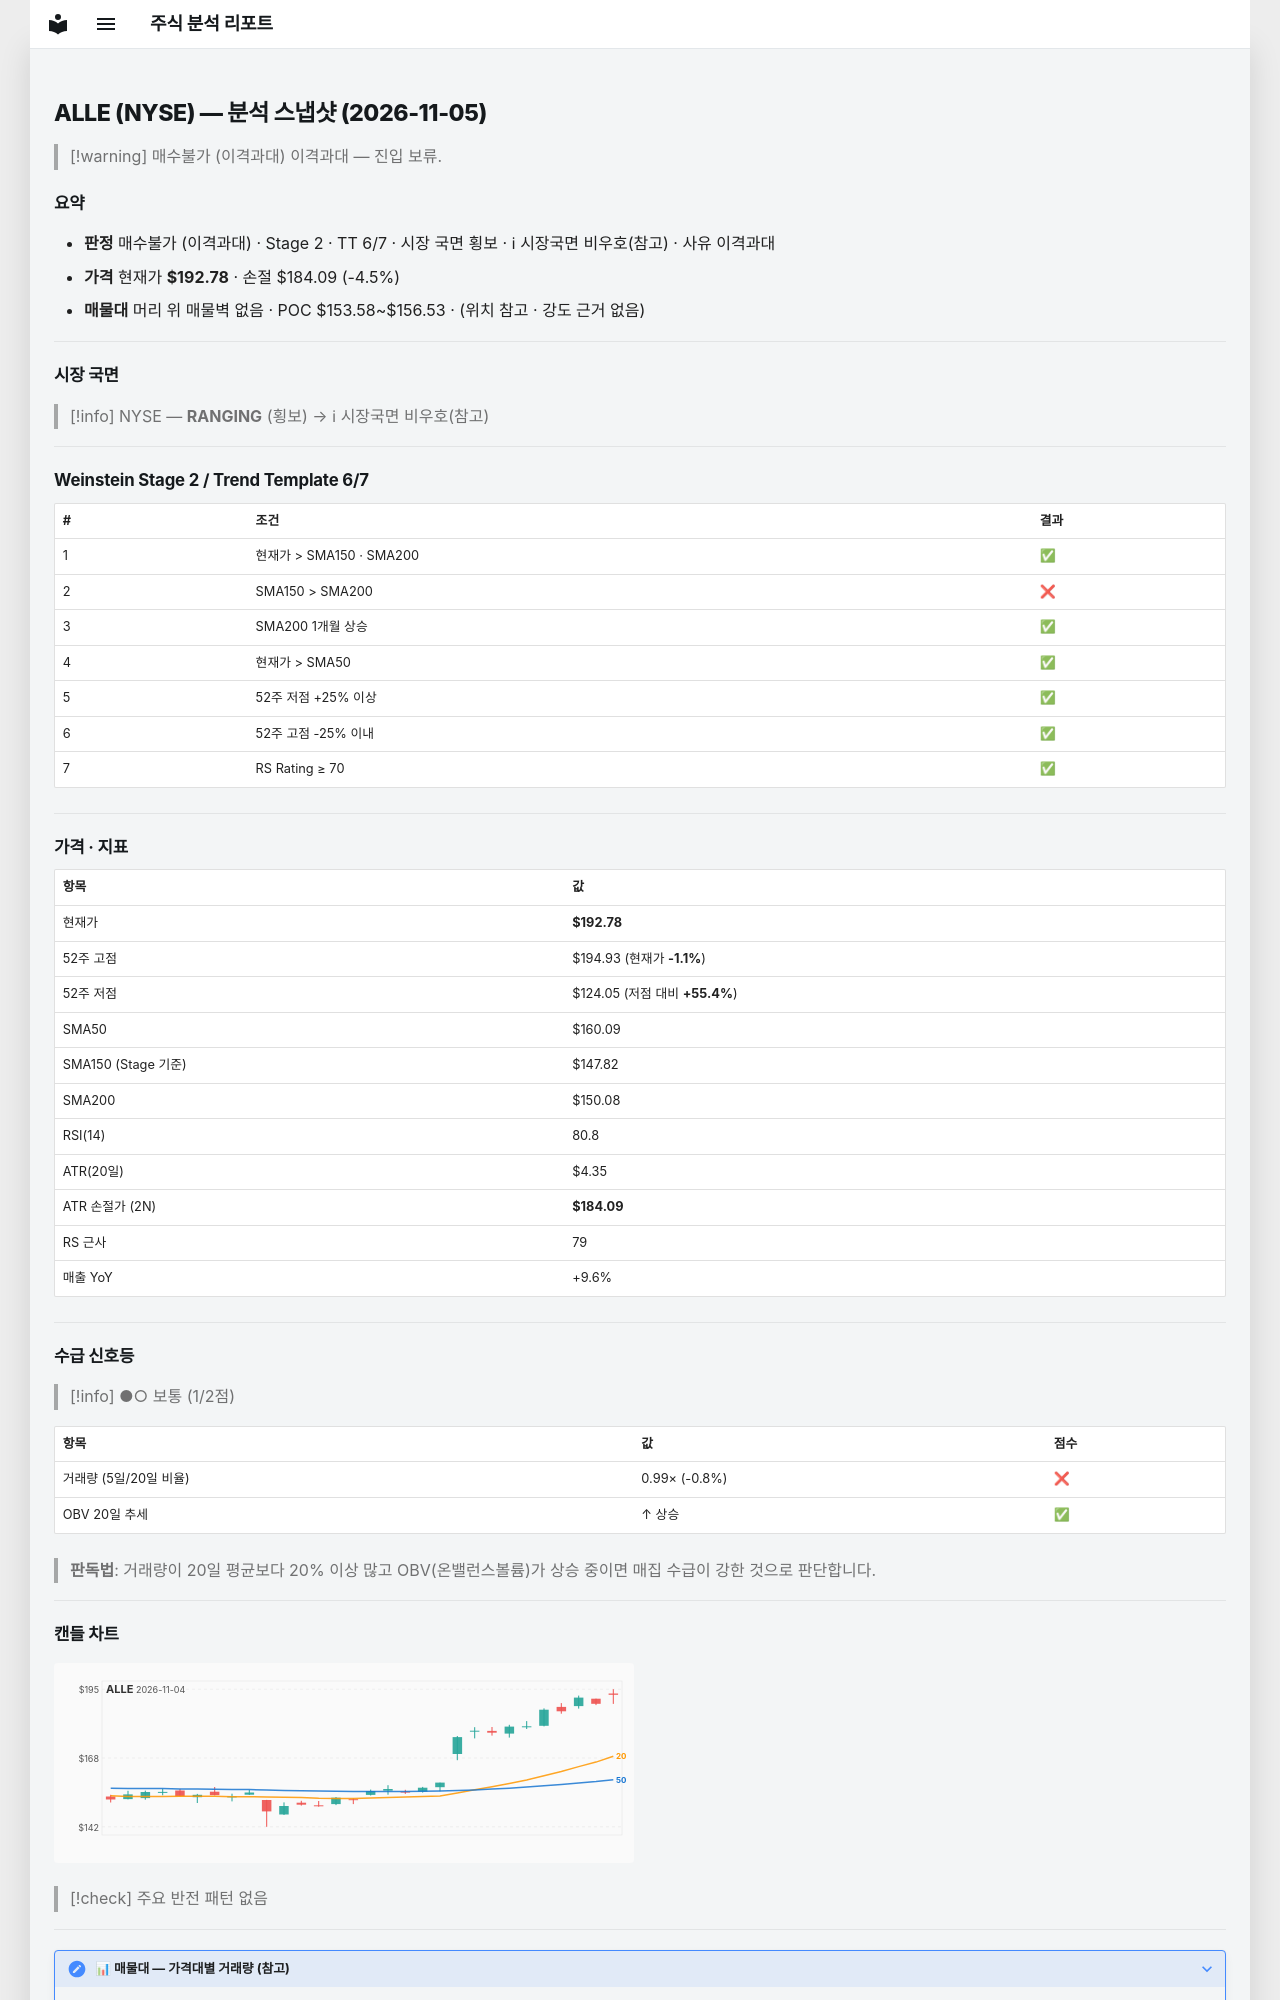

repository: soloandco/stock-reports · page: snapshots/ALLE-2026-11-05/index.html · generator: mkdocs

---
type: analysis-snapshot
title: ALLE 분석 스냅샷
ticker: ALLE
market: NYSE
created: 2026-11-05
updated: 2026-11-05
bar-date: 2026-11-04
verdict: 매수불가
verdict-reason: 이격과대
sma50-gap-pct: 20.4
weekly-position: 신고가영역
stage: 2
trend-template-score: 6
tt-max: 7
ma-set: sma-50-150-200
price: 192.77999877929688
stop-price: 184.0867010378128
market-regime: RANGING
supply-demand-score: 1/2
supply-demand-label: 보통
status: tracking
tags:
  - stock-agent
  - watchlist
  - ALLE
  - analysis
related:
  - "[[analysis-template]]"
---

# ALLE (NYSE) — 분석 스냅샷 (2026-11-05)

> [!warning] 매수불가 (이격과대)
> 이격과대 — 진입 보류.

## 요약

- **판정** 매수불가 (이격과대) · Stage 2 · TT 6/7 · 시장 국면 횡보 · ℹ 시장국면 비우호(참고) · 사유 이격과대
- **가격** 현재가 **$192.78** · 손절 $184.09 (-4.5%)
- **매물대** 머리 위 매물벽 없음 · POC $153.58~$156.53 · (위치 참고 · 강도 근거 없음)

---

## 시장 국면

> [!info] NYSE — **RANGING** (횡보) → ℹ 시장국면 비우호(참고)

---

## Weinstein Stage 2 / Trend Template 6/7

| # | 조건 | 결과 |
|---|------|------|
| 1 | 현재가 > SMA150 · SMA200 | ✅ |
| 2 | SMA150 > SMA200 | ❌ |
| 3 | SMA200 1개월 상승 | ✅ |
| 4 | 현재가 > SMA50 | ✅ |
| 5 | 52주 저점 +25% 이상 | ✅ |
| 6 | 52주 고점 -25% 이내 | ✅ |
| 7 | RS Rating ≥ 70 | ✅ |

---

## 가격 · 지표

| 항목 | 값 |
|------|---|
| 현재가 | **$192.78** |
| 52주 고점 | $194.93 (현재가 **-1.1%**) |
| 52주 저점 | $124.05 (저점 대비 **+55.4%**) |
| SMA50 | $160.09 |
| SMA150 (Stage 기준) | $147.82 |
| SMA200 | $150.08 |
| RSI(14) | 80.8 |
| ATR(20일) | $4.35 |
| ATR 손절가 (2N) | **$184.09** |
| RS 근사 | 79 |
| 매출 YoY | +9.6% |

---
## 수급 신호등

> [!info] ●○ 보통 (1/2점)

| 항목 | 값 | 점수 |
|------|------|------|
| 거래량 (5일/20일 비율) | 0.99× (-0.8%) | ❌ |
| OBV 20일 추세 | ↑ 상승 | ✅ |

> **판독법**: 거래량이 20일 평균보다 20% 이상 많고 OBV(온밸런스볼륨)가 상승 중이면 매집 수급이 강한 것으로 판단합니다.

---
